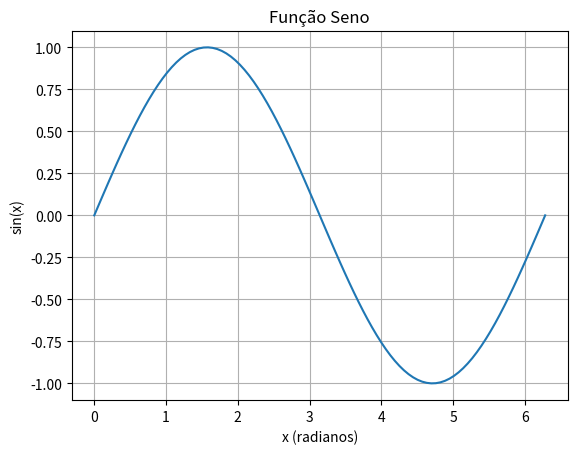

Here is the Python script that generated this plot:
# 8. Escreva um programa que importe o pacote matplotlib e plote a função seno.

import numpy as np
import matplotlib.pyplot as plt
x = np.linspace(0, 2 * np.pi, 100)
y = np.sin(x)
plt.plot(x, y)
plt.title('Função Seno')
plt.xlabel('x (radianos)')
plt.ylabel('sin(x)')
plt.grid()
plt.show()